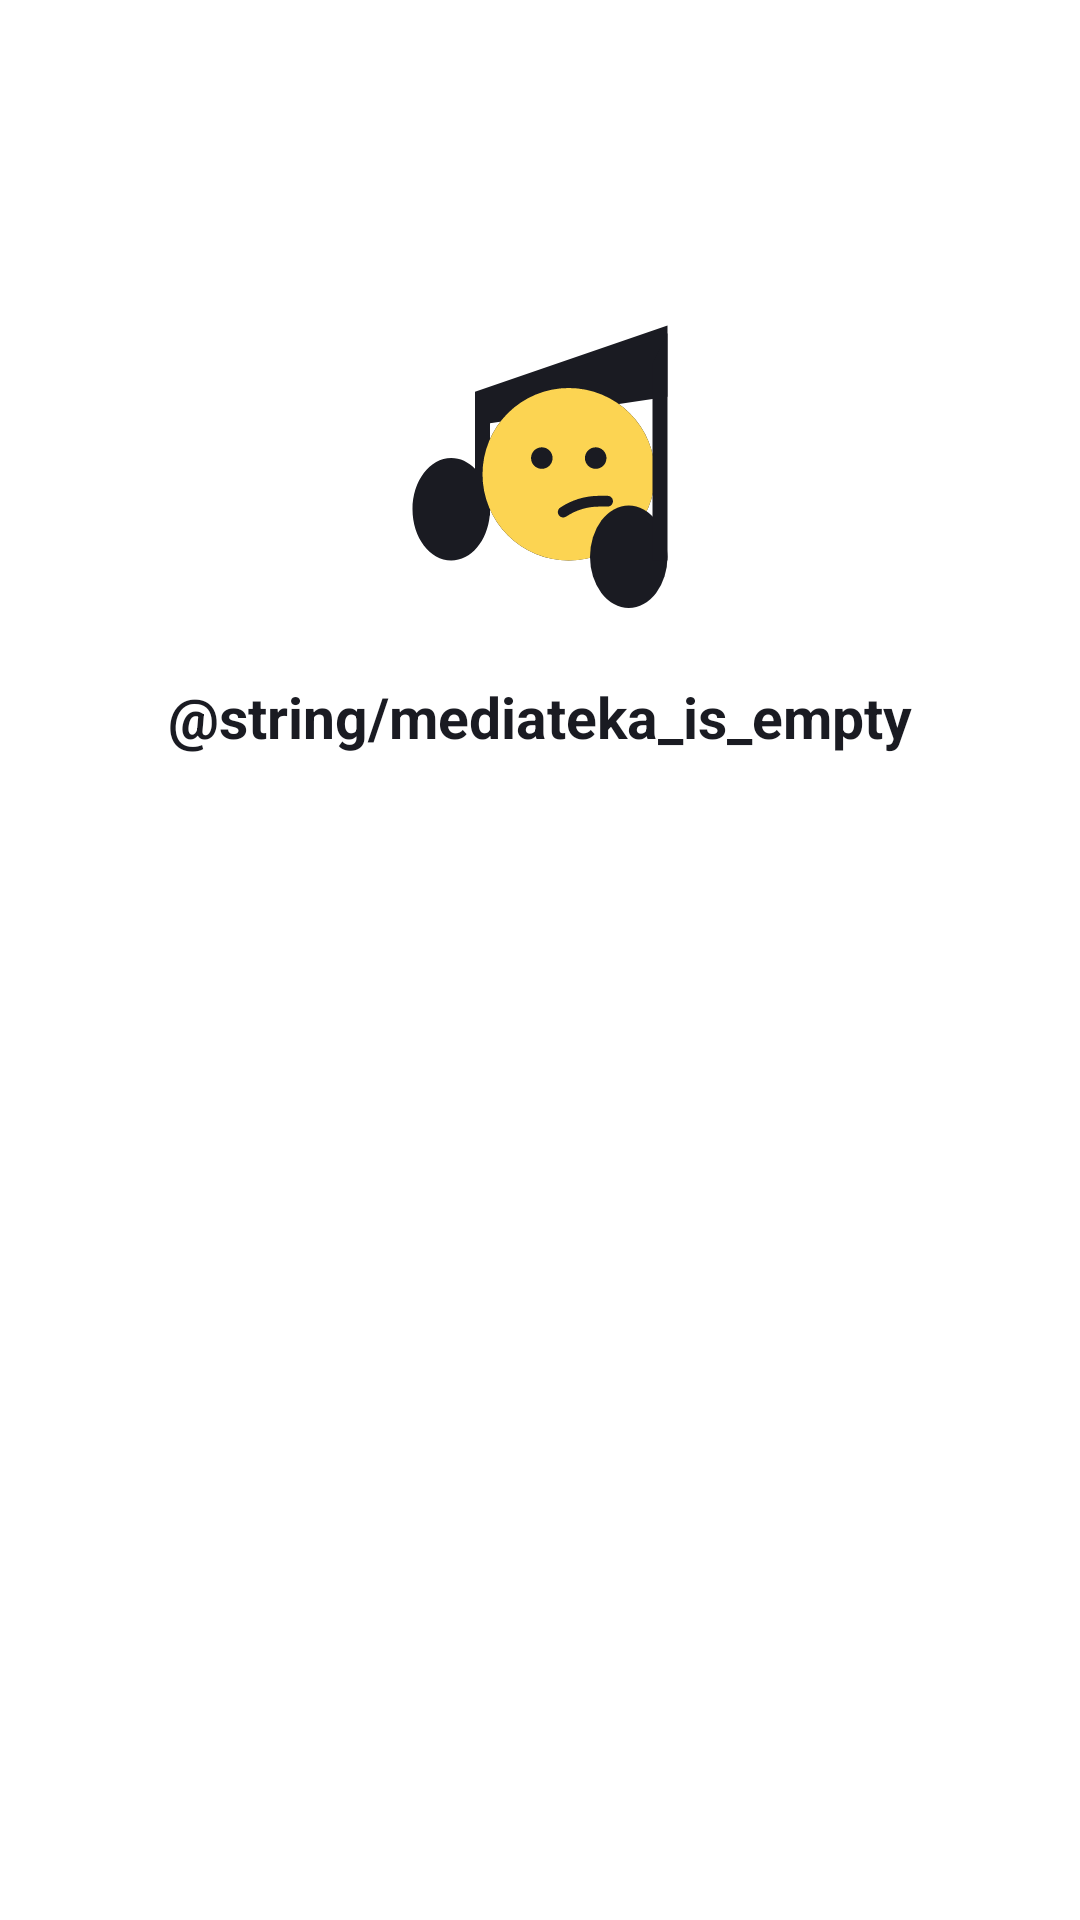

Reconstruct the res/layout file that produces this screen, plus the resources it refers to.
<!-- AndroidManifest.xml: application theme Theme.MaterialComponents.DayNight.NoActionBar -->
<!-- res/layout/fragment_favorites_tracks.xml -->
<?xml version="1.0" encoding="utf-8"?>
<LinearLayout xmlns:android="http://schemas.android.com/apk/res/android"
    android:layout_width="match_parent"
    android:layout_height="match_parent"
    android:gravity="center_horizontal"
    android:orientation="vertical">

    <ImageView
        android:id="@+id/placeholderImage"
        android:layout_width="120dp"
        android:layout_height="120dp"
        android:layout_gravity="center_horizontal"
        android:layout_marginTop="106dp"
        android:paddingBottom="20dp"
        android:src="@drawable/not_found_icon" />

    <TextView
        android:id="@+id/placeholder_message"
        style="@style/PlaceholderMessageStyle"
        android:text="@string/mediateka_is_empty"
        android:textColor="@color/settingsText" />

</LinearLayout>
<!-- resources referenced by this layout -->
<resources>
  <color name="settingsText">#1A1B22</color>
  <!-- drawable not_found_icon: vector/xml drawable (drawable, 2330 chars, omitted) -->
  <style name="PlaceholderMessageStyle">
          <item name="android:layout_width">300dp</item>
          <item name="android:layout_height">wrap_content</item>
          <item name="android:layout_gravity">center</item>
          <item name="android:paddingStart">24dp</item>
          <item name="android:paddingEnd">24dp</item>
          <item name="android:textAlignment">center</item>
          <item name="android:textColor">@color/settingsText</item>
          <item name="android:textSize">19sp</item>
          <item name="android:textStyle">bold</item>
      </style>
</resources>
